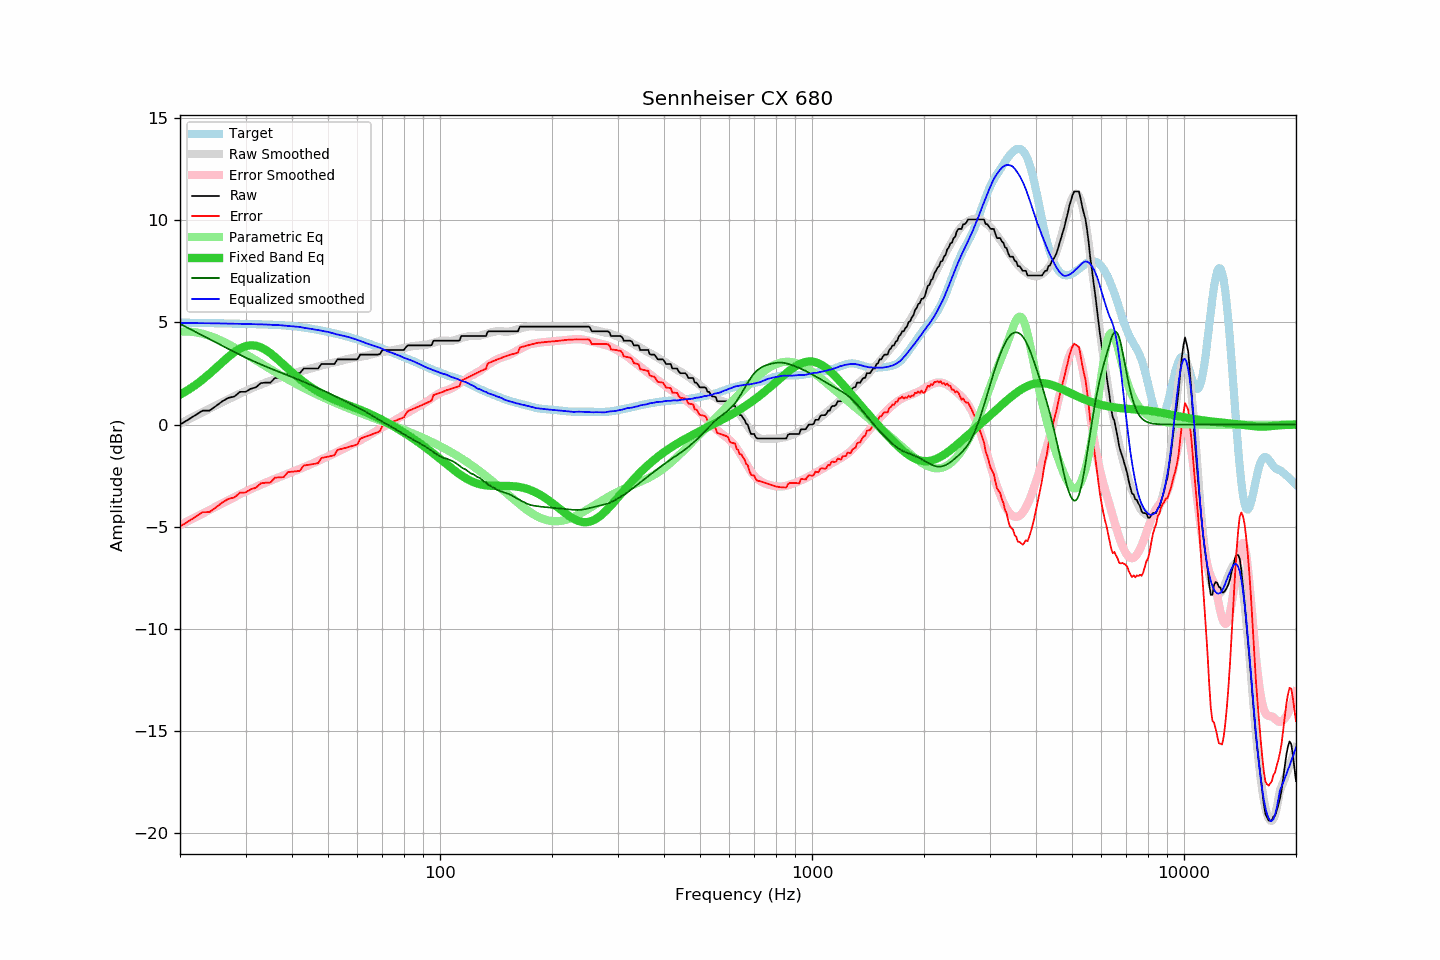

The file beside this chart, header and first rows:
frequency, raw, error, smoothed, error_smoothed, equalization, parametric_eq, equalized_raw, equalized_smoothed, target
20, 0.00, -4.99, 0.05, -4.93, 4.93, 1.46, 4.93, 4.97, 4.99
21, 0.23, -4.75, 0.24, -4.73, 4.73, 1.69, 4.96, 4.97, 4.98
22, 0.46, -4.51, 0.43, -4.54, 4.54, 1.93, 5.00, 4.96, 4.97
23, 0.68, -4.29, 0.60, -4.36, 4.36, 2.20, 5.04, 4.96, 4.97
24, 0.68, -4.28, 0.78, -4.18, 4.18, 2.48, 4.86, 4.96, 4.96
25, 0.91, -4.05, 0.94, -4.01, 4.01, 2.77, 4.92, 4.95, 4.96
26, 1.14, -3.81, 1.09, -3.85, 3.85, 3.05, 4.99, 4.95, 4.95
27, 1.31, -3.63, 1.24, -3.70, 3.70, 3.32, 5.01, 4.94, 4.94
28, 1.37, -3.57, 1.38, -3.55, 3.55, 3.54, 4.92, 4.93, 4.94
29, 1.60, -3.33, 1.52, -3.41, 3.41, 3.72, 5.01, 4.93, 4.93
30, 1.60, -3.32, 1.64, -3.28, 3.28, 3.83, 4.88, 4.92, 4.92
31, 1.75, -3.17, 1.76, -3.16, 3.16, 3.88, 4.91, 4.91, 4.92
32, 1.82, -3.09, 1.86, -3.05, 3.05, 3.86, 4.87, 4.91, 4.91
33, 2.03, -2.87, 1.96, -2.94, 2.94, 3.78, 4.97, 4.90, 4.90
34, 2.05, -2.84, 2.05, -2.84, 2.84, 3.65, 4.89, 4.89, 4.89
35, 2.05, -2.84, 2.13, -2.75, 2.75, 3.49, 4.80, 4.88, 4.89
36, 2.28, -2.60, 2.21, -2.66, 2.66, 3.31, 4.94, 4.87, 4.88
37, 2.28, -2.59, 2.29, -2.57, 2.57, 3.12, 4.85, 4.86, 4.87
38, 2.28, -2.57, 2.36, -2.49, 2.49, 2.92, 4.77, 4.84, 4.85
39, 2.51, -2.33, 2.42, -2.41, 2.41, 2.74, 4.92, 4.82, 4.84
40, 2.51, -2.31, 2.49, -2.33, 2.33, 2.56, 4.84, 4.81, 4.82
41, 2.51, -2.29, 2.54, -2.25, 2.25, 2.39, 4.76, 4.79, 4.80
42, 2.51, -2.26, 2.60, -2.17, 2.17, 2.23, 4.68, 4.77, 4.77
43, 2.74, -2.01, 2.64, -2.09, 2.09, 2.09, 4.83, 4.73, 4.75
44, 2.74, -1.98, 2.69, -2.01, 2.01, 1.95, 4.75, 4.71, 4.72
45, 2.74, -1.95, 2.74, -1.94, 1.94, 1.83, 4.68, 4.68, 4.69
46, 2.74, -1.92, 2.79, -1.86, 1.86, 1.72, 4.60, 4.65, 4.66
47, 2.74, -1.89, 2.84, -1.78, 1.78, 1.62, 4.52, 4.62, 4.63
48, 2.96, -1.64, 2.89, -1.70, 1.70, 1.52, 4.66, 4.59, 4.60
49, 2.96, -1.60, 2.93, -1.63, 1.63, 1.44, 4.59, 4.56, 4.56
50, 2.96, -1.57, 2.98, -1.55, 1.55, 1.36, 4.51, 4.53, 4.53
51, 2.96, -1.54, 3.01, -1.48, 1.48, 1.29, 4.44, 4.49, 4.50
52, 2.96, -1.50, 3.04, -1.41, 1.41, 1.22, 4.37, 4.45, 4.46
53, 3.19, -1.24, 3.07, -1.33, 1.33, 1.16, 4.52, 4.40, 4.43
54, 3.19, -1.20, 3.11, -1.26, 1.26, 1.10, 4.45, 4.37, 4.39
55, 3.19, -1.17, 3.15, -1.19, 1.19, 1.04, 4.38, 4.34, 4.36
56, 3.19, -1.13, 3.19, -1.12, 1.12, 0.98, 4.31, 4.31, 4.32
57, 3.19, -1.09, 3.22, -1.05, 1.05, 0.93, 4.24, 4.27, 4.28
58, 3.19, -1.05, 3.25, -0.98, 0.98, 0.88, 4.17, 4.22, 4.24
59, 3.19, -1.01, 3.28, -0.91, 0.91, 0.83, 4.10, 4.19, 4.20
60, 3.19, -0.97, 3.30, -0.84, 0.84, 0.77, 4.03, 4.14, 4.16
61, 3.42, -0.69, 3.32, -0.77, 0.77, 0.72, 4.19, 4.09, 4.11
62, 3.42, -0.65, 3.34, -0.70, 0.70, 0.67, 4.12, 4.04, 4.07
63, 3.42, -0.60, 3.35, -0.63, 0.63, 0.62, 4.05, 3.99, 4.02
64, 3.42, -0.55, 3.39, -0.56, 0.56, 0.56, 3.98, 3.95, 3.97
65, 3.42, -0.51, 3.42, -0.49, 0.49, 0.51, 3.91, 3.91, 3.93
66, 3.42, -0.46, 3.46, -0.41, 0.41, 0.45, 3.83, 3.87, 3.88
67, 3.42, -0.42, 3.49, -0.34, 0.34, 0.39, 3.76, 3.83, 3.84
68, 3.42, -0.38, 3.52, -0.27, 0.27, 0.34, 3.69, 3.79, 3.80
69, 3.45, -0.30, 3.54, -0.20, 0.20, 0.28, 3.65, 3.75, 3.75
70, 3.65, -0.06, 3.56, -0.14, 0.14, 0.22, 3.79, 3.70, 3.71
71, 3.65, -0.02, 3.57, -0.07, 0.07, 0.16, 3.72, 3.64, 3.67
72, 3.65, 0.02, 3.58, -0.01, 0.01, 0.10, 3.66, 3.60, 3.63
73, 3.65, 0.07, 3.60, 0.05, -0.05, 0.04, 3.60, 3.56, 3.58
74, 3.65, 0.11, 3.62, 0.11, -0.11, -0.02, 3.54, 3.52, 3.54
75, 3.65, 0.15, 3.65, 0.17, -0.17, -0.08, 3.48, 3.48, 3.50
76, 3.65, 0.19, 3.67, 0.23, -0.23, -0.15, 3.42, 3.44, 3.46
77, 3.65, 0.23, 3.69, 0.29, -0.29, -0.21, 3.36, 3.40, 3.42
78, 3.65, 0.28, 3.71, 0.35, -0.35, -0.27, 3.30, 3.36, 3.37
79, 3.65, 0.32, 3.73, 0.41, -0.41, -0.33, 3.24, 3.31, 3.33
... 553 more rows
